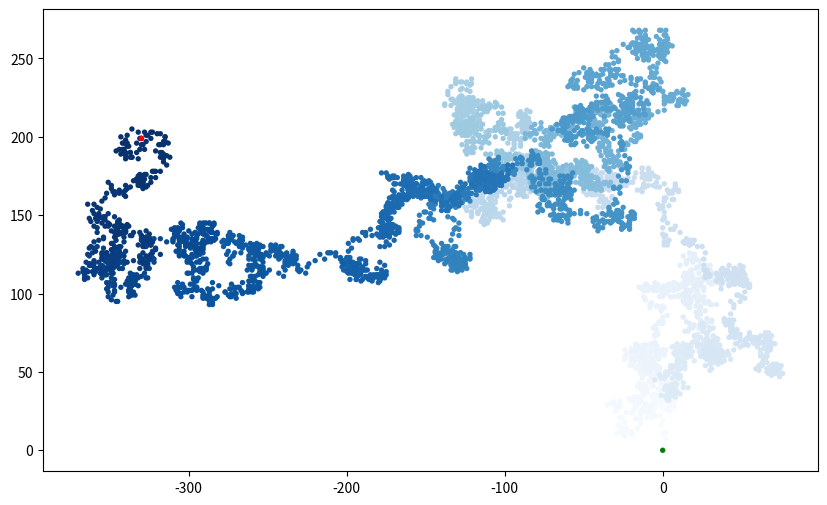

Generate this figure with matplotlib:
from random import choice
import matplotlib.pyplot as plt

class RandomWalk(object): 
    """A class to generate random walks."""
    def __init__(self,num_points = 5000): 
        """Initialize attributes of a walk."""
        self.num_points = num_points
        # All walks start at (0, 0).
        self.x_values = [0]
        self.y_values = [0]

    def get_step(self):
        x_direction = choice([1,-1])
        x_distance = choice([0,1,2,3,4])
        x_step = x_direction * x_distance

        y_direction = choice([1,-1])
        y_distance = choice([0,1,2,3,4])
        y_step = y_direction * y_distance

        return (x_step,y_step)


    def fill_walks(self):
        """Calculate all the points in the walk."""
        # Keep taking steps until the walk reaches the desired length.
        while len(self.x_values) < self.num_points:
            # Decide which direction to go and how far to go in that direction.
            x_step,y_step = self.get_step()

            # Reject moves that go nowhere.
            if x_step == 0 and y_step == 0: 
                continue
        
            # Calculate the next x and y values.
            next_x = self.x_values[-1] + x_step
            next_y = self.y_values[-1] + y_step

            self.x_values.append(next_x)
            self.y_values.append(next_y)

if __name__ == "__main__":
     # Make a random walk, and plot the points.
    rw = RandomWalk(5000) 
    rw.fill_walks()

    # Set the size of the plotting window.
    plt.figure(figsize=(10,6))

    point_numbers = list(range(rw.num_points))
    plt.scatter(rw.x_values,rw.y_values,s=15,c=point_numbers,cmap=plt.cm.Blues,
        edgecolors='none')

    # Emphasize the first and last points.
    plt.scatter(0,0,s=15,c='green',edgecolors='none')
    plt.scatter(rw.x_values[-1],rw.y_values[-1],s=15,c='red',edgecolors='none')

    # Remove the axes.
    #plt.axes().get_xaxis().set_visible(False)
    #plt.axes().get_yaxis().set_visible(False)

    plt.show()
